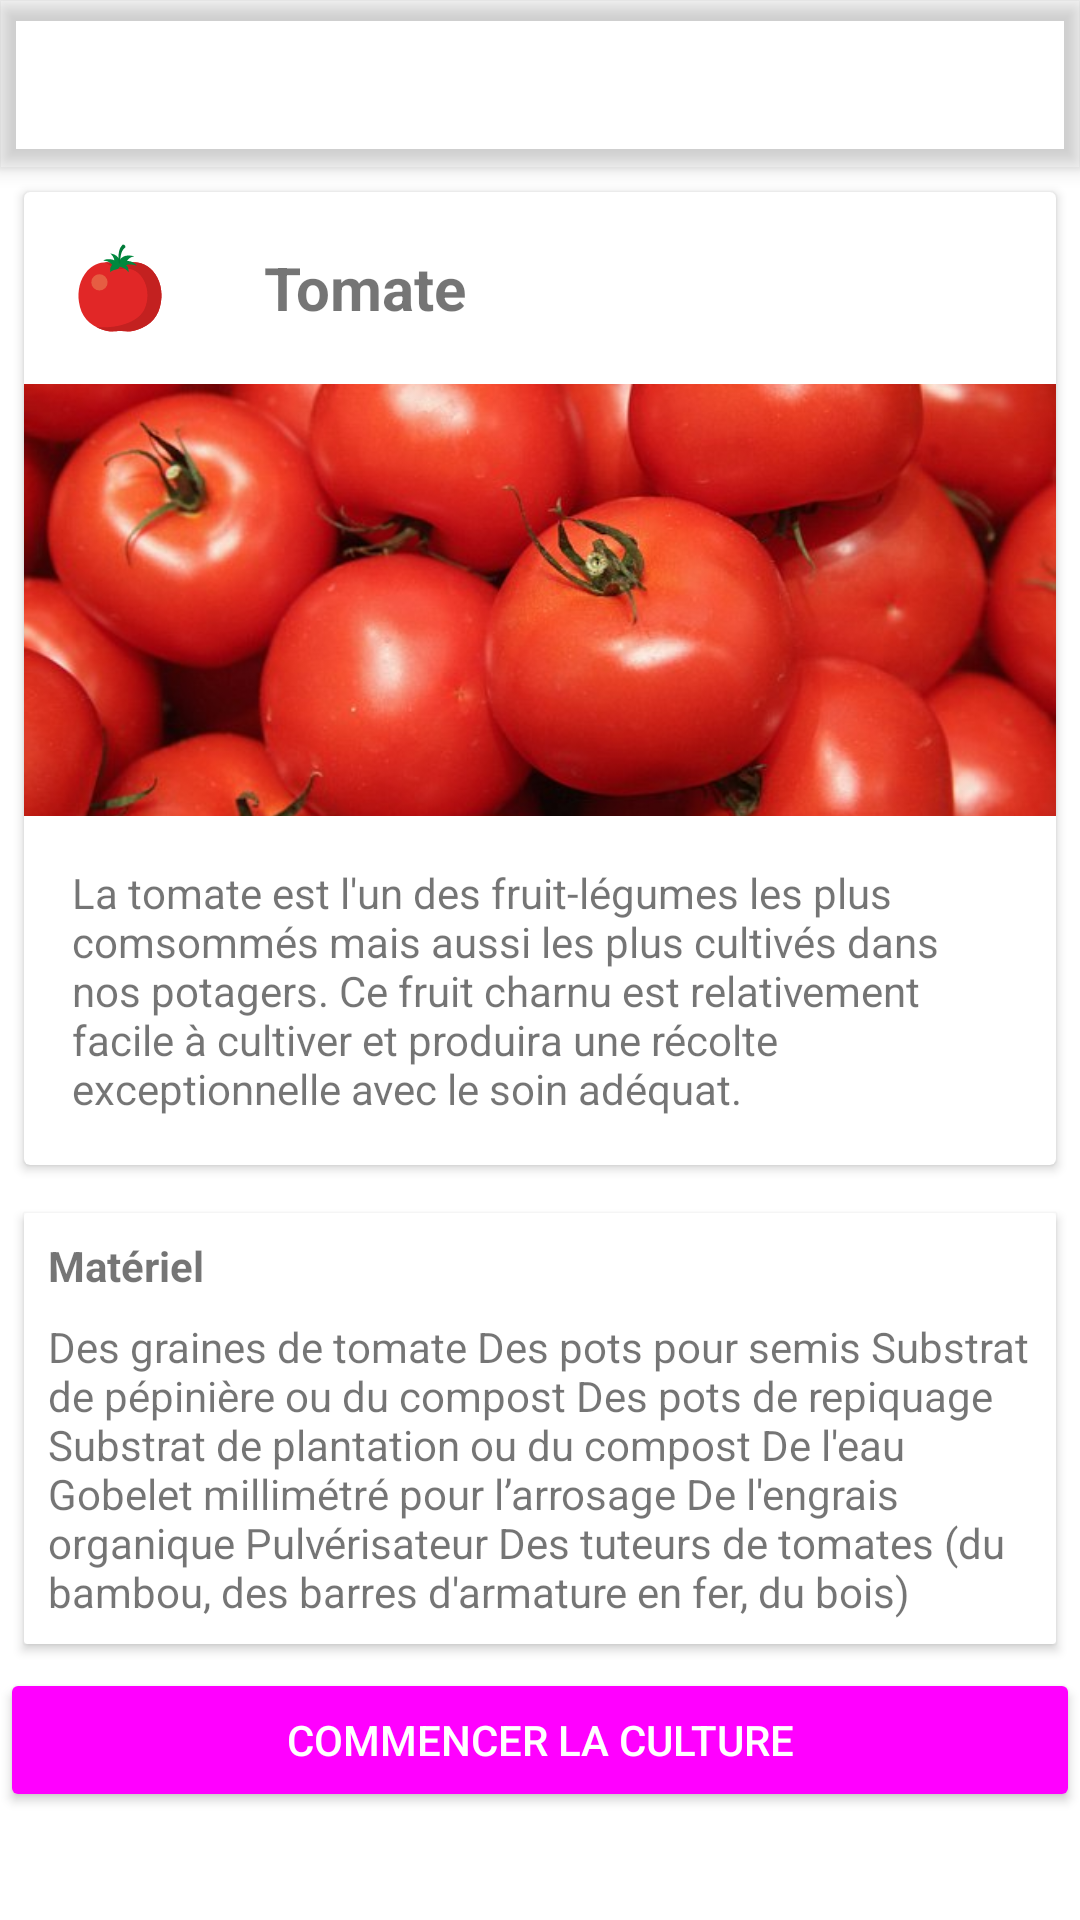

Reconstruct the res/layout file that produces this screen, plus the resources it refers to.
<!-- AndroidManifest.xml: activity theme AppTheme -->
<!-- res/layout/activity_plant_detail.xml -->
<?xml version="1.0" encoding="utf-8"?>
<android.support.design.widget.CoordinatorLayout
    xmlns:android="http://schemas.android.com/apk/res/android"
    xmlns:app="http://schemas.android.com/apk/res-auto"
    xmlns:tools="http://schemas.android.com/tools"
    android:layout_width="match_parent"
    android:layout_height="match_parent"
    android:fitsSystemWindows="true"
    tools:context="com.spaceapps.garden.activities.PlantDetailActivity">

    <android.support.design.widget.AppBarLayout
        android:layout_width="match_parent"
        android:layout_height="wrap_content"
        android:theme="@style/AppTheme.AppBarOverlay">

        <android.support.v7.widget.Toolbar
            android:id="@+id/toolbar"
            android:layout_width="match_parent"
            android:layout_height="?attr/actionBarSize"
            android:background="?attr/colorPrimary"
            app:popupTheme="@style/AppTheme.PopupOverlay"/>

    </android.support.design.widget.AppBarLayout>

    <include layout="@layout/content_plant_detail"/>


</android.support.design.widget.CoordinatorLayout>
<!-- res/layout/content_plant_detail.xml (included above) -->
<?xml version="1.0" encoding="utf-8"?>
<ScrollView
    xmlns:android="http://schemas.android.com/apk/res/android"
    xmlns:app="http://schemas.android.com/apk/res-auto"
    xmlns:tools="http://schemas.android.com/tools"
    android:id="@+id/content_plant_detail"
    android:layout_width="match_parent"
    android:layout_height="match_parent"
    android:orientation="vertical"
    app:layout_behavior="@string/appbar_scrolling_view_behavior"
    tools:context="com.spaceapps.garden.activities.PlantDetailActivity"
    tools:showIn="@layout/activity_plant_detail">

    <LinearLayout
        android:layout_width="match_parent"
        android:layout_height="wrap_content"
        android:orientation="vertical">

        <android.support.v7.widget.CardView
            android:layout_width="match_parent"
            android:layout_height="wrap_content"
            android:layout_margin="8dp">

            <LinearLayout
                android:layout_width="match_parent"
                android:layout_height="wrap_content"
                android:orientation="vertical">

                <LinearLayout
                    android:layout_width="match_parent"
                    android:layout_height="wrap_content"
                    android:gravity="center_vertical">

                    <ImageView
                        android:layout_width="64dp"
                        android:layout_height="64dp"
                        android:src="@drawable/image_tomato"/>

                    <LinearLayout
                        android:layout_width="match_parent"
                        android:layout_height="wrap_content"
                        android:padding="16dp">

                        <TextView
                            android:layout_width="wrap_content"
                            android:layout_height="wrap_content"
                            android:text="Tomate"
                            android:textColor="@color/md_red_900"
                            android:textSize="20sp"
                            android:textStyle="bold"/>
                    </LinearLayout>
                </LinearLayout>

                <ImageView
                    android:id="@+id/imageView"
                    android:layout_width="match_parent"
                    android:layout_height="144dp"
                    android:adjustViewBounds="true"
                    android:scaleType="centerCrop"
                    android:src="@drawable/tomate_illustration"/>

                <TextView
                    android:id="@+id/textView2"
                    android:layout_width="match_parent"
                    android:layout_height="wrap_content"
                    android:padding="@dimen/activity_horizontal_margin"
                    android:text="La tomate est l'un des fruit-légumes les plus comsommés mais aussi les plus cultivés dans nos potagers. Ce fruit charnu est relativement facile à cultiver et produira une récolte exceptionnelle avec le soin adéquat."
                    android:textColor="@color/md_grey_800"/>
            </LinearLayout>

        </android.support.v7.widget.CardView>


        <android.support.v7.widget.CardView
            android:layout_width="match_parent"
            android:layout_height="wrap_content"
            android:layout_margin="8dp"
            app:cardCornerRadius="1dp">

            <LinearLayout
                android:layout_width="match_parent"
                android:layout_height="wrap_content"
                android:orientation="vertical"
                android:padding="8dp">

                <TextView
                    android:layout_width="wrap_content"
                    android:layout_height="wrap_content"
                    android:layout_marginBottom="8dp"
                    android:text="Matériel"
                    android:textColor="@color/md_black_1000"
                    android:textStyle="bold"/>

                <TextView
                    android:layout_width="wrap_content"
                    android:layout_height="wrap_content"
                    android:text="Des graines de tomate
Des pots pour semis
Substrat de pépinière ou du compost
Des pots de repiquage
Substrat de plantation ou du compost
De l'eau
Gobelet millimétré pour l’arrosage
De l'engrais organique
Pulvérisateur
Des tuteurs de tomates (du bambou, des barres d'armature en fer, du bois)
"
                    android:textColor="@color/md_grey_900"/>
            </LinearLayout>
        </android.support.v7.widget.CardView>

        <Button
            android:id="@+id/btn_commencer"
            style="@style/Base.Widget.AppCompat.Button.Colored"
            android:layout_width="match_parent"
            android:layout_height="wrap_content"
            android:text="Commencer la culture"/>
    </LinearLayout>


</ScrollView>
<!-- resources referenced by this layout -->
<resources>
  <dimen name="activity_horizontal_margin">16dp</dimen>
  <!-- drawable image_tomato (drawable) -->
  <vector xmlns:android="http://schemas.android.com/apk/res/android"
          android:width="120dp"
          android:height="120dp"
          android:viewportWidth="800.0"
          android:viewportHeight="800.0">
      <path
          android:pathData="M0,0h800v800h-800z"
          android:fillColor="#00000000"/>
      <path
          android:pathData="M536.1,328.2c-26.7,-30.6 -72.7,-44.3 -111.2,-30.1c-8.1,3 -41.7,3 -49.9,0c-38.4,-14.2 -84.5,-0.4 -111.2,30.1c-31.7,36.3 -41.5,84.8 -34.8,130.6c8.6,58.2 41.1,98 101.2,115.9c33.6,10 46.5,4.6 69.6,4.6c23.1,0 36,5.4 69.6,-4.6c60.2,-17.9 92.6,-57.8 101.2,-115.9C577.6,413.1 567.8,364.5 536.1,328.2z"
          android:fillColor="#E12727"/>
      <path
          android:pathData="M314.4,376.4m-34,0a34,34 0,1 1,68 0a34,34 0,1 1,-68 0"
          android:fillColor="#E65D42"/>
      <path
          android:pathData="M536.1,328.2c-26.7,-30.6 -72.7,-44.3 -111.2,-30.1c-8.1,3 -41.7,3 -49.9,0c-12.7,-4.7 -26.1,-6.2 -39.5,-5.3c21.9,4.8 22.7,32.6 91.5,27.5c63.9,-4.7 111.1,90.1 74.7,168.2c-22.6,48.5 -99.7,81.4 -200.8,74.6c9,4.5 18.7,8.5 29.4,11.6c33.6,10 46.5,4.6 69.6,4.6s36,5.4 69.6,-4.6c60.2,-17.9 92.6,-57.8 101.2,-115.9C577.6,413.1 567.8,364.5 536.1,328.2z"
          android:fillColor="#C32120"/>
      <path
          android:pathData="M398.8,283.6c-6.3,-16 -22.1,-25.7 -39.2,-27.4c8.2,7.9 14.2,14.7 17,28.6c-9,-5 -33.2,-8.7 -46.6,0.8c17.7,2 27.6,6 37.9,17.8c0,0 -7.2,6.7 -8.7,14.1c-1.1,5.3 0.5,17.3 0.5,17.3c10.9,-15.5 37.1,-7.6 38.3,-23.8c0,0 26.9,5.1 37.2,23.7c2,-24.5 -9.9,-28.9 -9.9,-28.9c11.3,-8.2 32.6,-2.4 44.7,1.4c-7.9,-11.7 -25.2,-21.6 -41.1,-19.4c6.4,-11.5 17.7,-18 30.8,-19.3C439.9,261.5 411.7,261.8 398.8,283.6L398.8,283.6z"
          android:fillColor="#00883E"/>
      <path
          android:pathData="M411.8,219.2c-21.5,17 -19.1,58.2 -16.6,77.9c1.5,0.8 3.5,0.9 5.6,-0.4c0.1,-11.9 1,-30.5 5.4,-43c6.4,-17.9 16.5,-23.3 16.5,-23.3C422.6,218.3 411.8,219.2 411.8,219.2z"
          android:fillColor="#007B38"/>
  </vector>
  <!-- drawable tomate_illustration: jpg bitmap (drawable, 47464 bytes) -->
  <style name="AppTheme.AppBarOverlay" parent="ThemeOverlay.AppCompat.Dark.ActionBar">
          <item name="android:textColorPrimary">@color/colorAccent</item>
          <item name="android:textColorSecondary">@color/colorAccent</item>
      </style>
  <style name="AppTheme.PopupOverlay" parent="ThemeOverlay.AppCompat.Light" />
  <style name="AppTheme" parent="Theme.AppCompat.Light.NoActionBar">
          <item name="colorPrimary">@color/colorPrimary</item>
          <item name="colorPrimaryDark">@color/colorPrimaryDark</item>
          <item name="colorAccent">@color/colorAccent</item>
          <item name="android:windowBackground">@color/md_grey_100</item>
      </style>
  <color name="colorAccent">@color/md_green_A700</color>
  <color name="colorPrimary">@color/md_white_1000</color>
  <color name="colorPrimaryDark">@color/md_green_700</color>
</resources>
